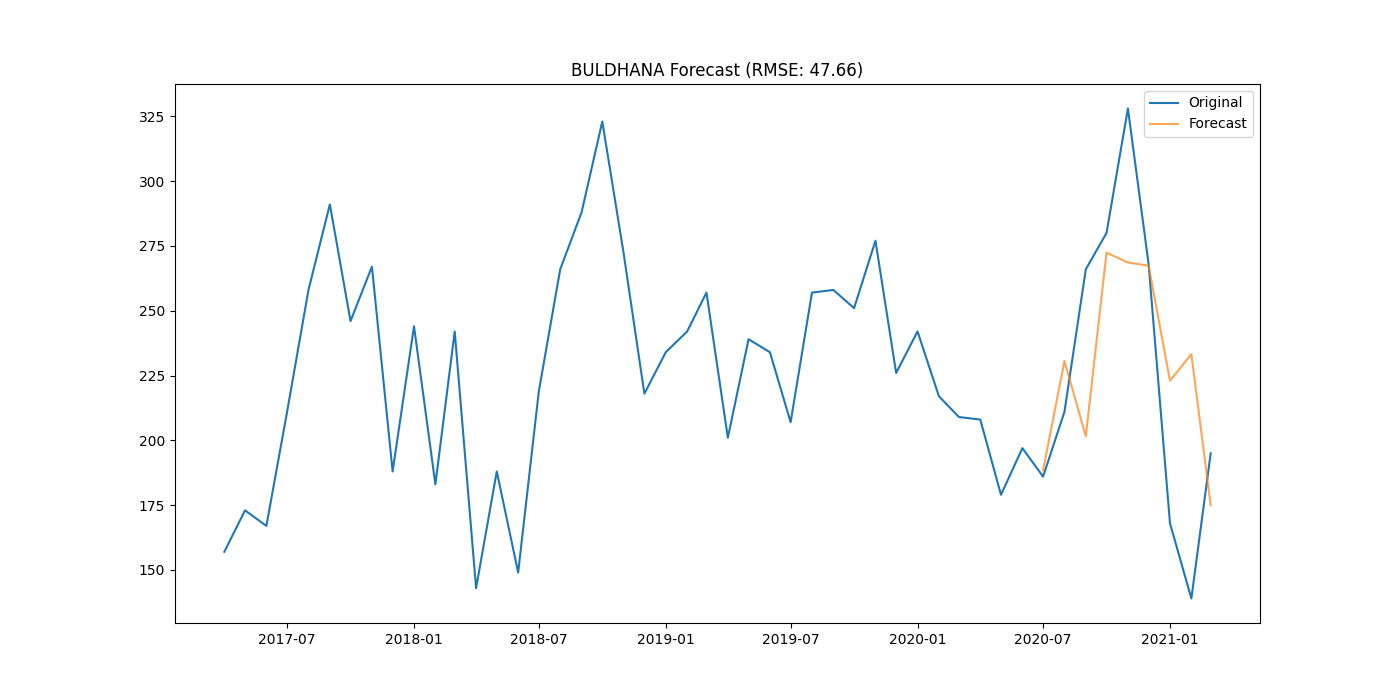

Values plotted in this chart, from the file beside it:
district, date, actual, forecast
BULDHANA, 2020-07-01, 186.0, 188.4
BULDHANA, 2020-08-01, 211.0, 230.6
BULDHANA, 2020-09-01, 266.0, 201.6
BULDHANA, 2020-10-01, 280.0, 272.4
BULDHANA, 2020-11-01, 328.0, 268.6
BULDHANA, 2020-12-01, 268.0, 267.4
BULDHANA, 2021-01-01, 168.0, 223
BULDHANA, 2021-02-01, 139.0, 233.3
BULDHANA, 2021-03-01, 195.0, 175
